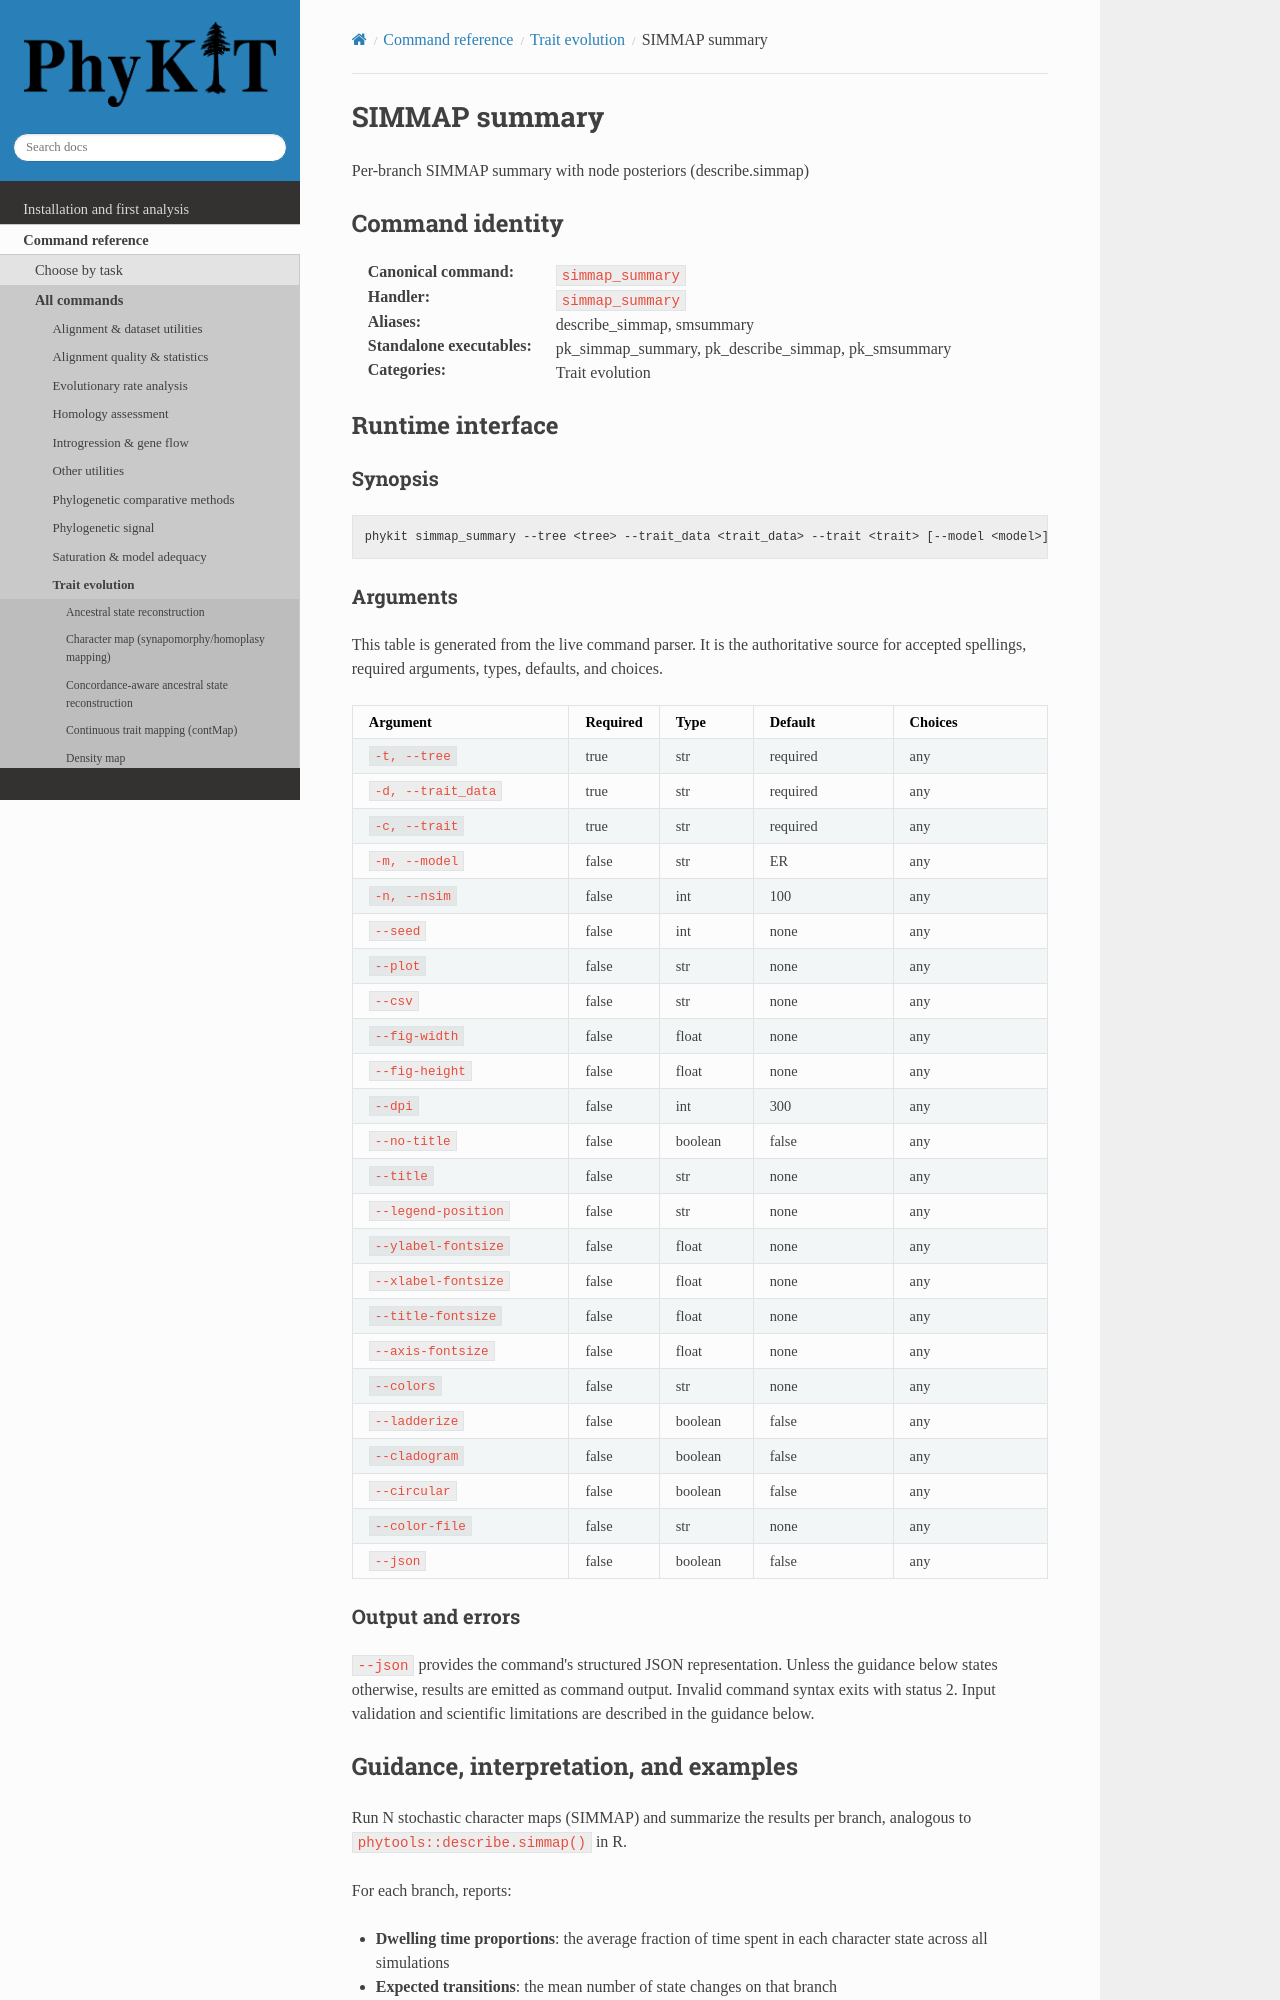

repository: JLSteenwyk/PhyKIT · page: reference/commands/simmap_summary.html · generator: sphinx

.. _cmd-simmap_summary:
.. _command-simmap_summary:

SIMMAP summary
==============

Per-branch SIMMAP summary with node posteriors (describe.simmap)

Command identity
----------------

:Canonical command: ``simmap_summary``
:Handler: ``simmap_summary``
:Aliases: describe_simmap, smsummary
:Standalone executables: pk_simmap_summary, pk_describe_simmap, pk_smsummary
:Categories: Trait evolution

Runtime interface
-----------------

.. include:: /_generated/commands/simmap_summary.inc
